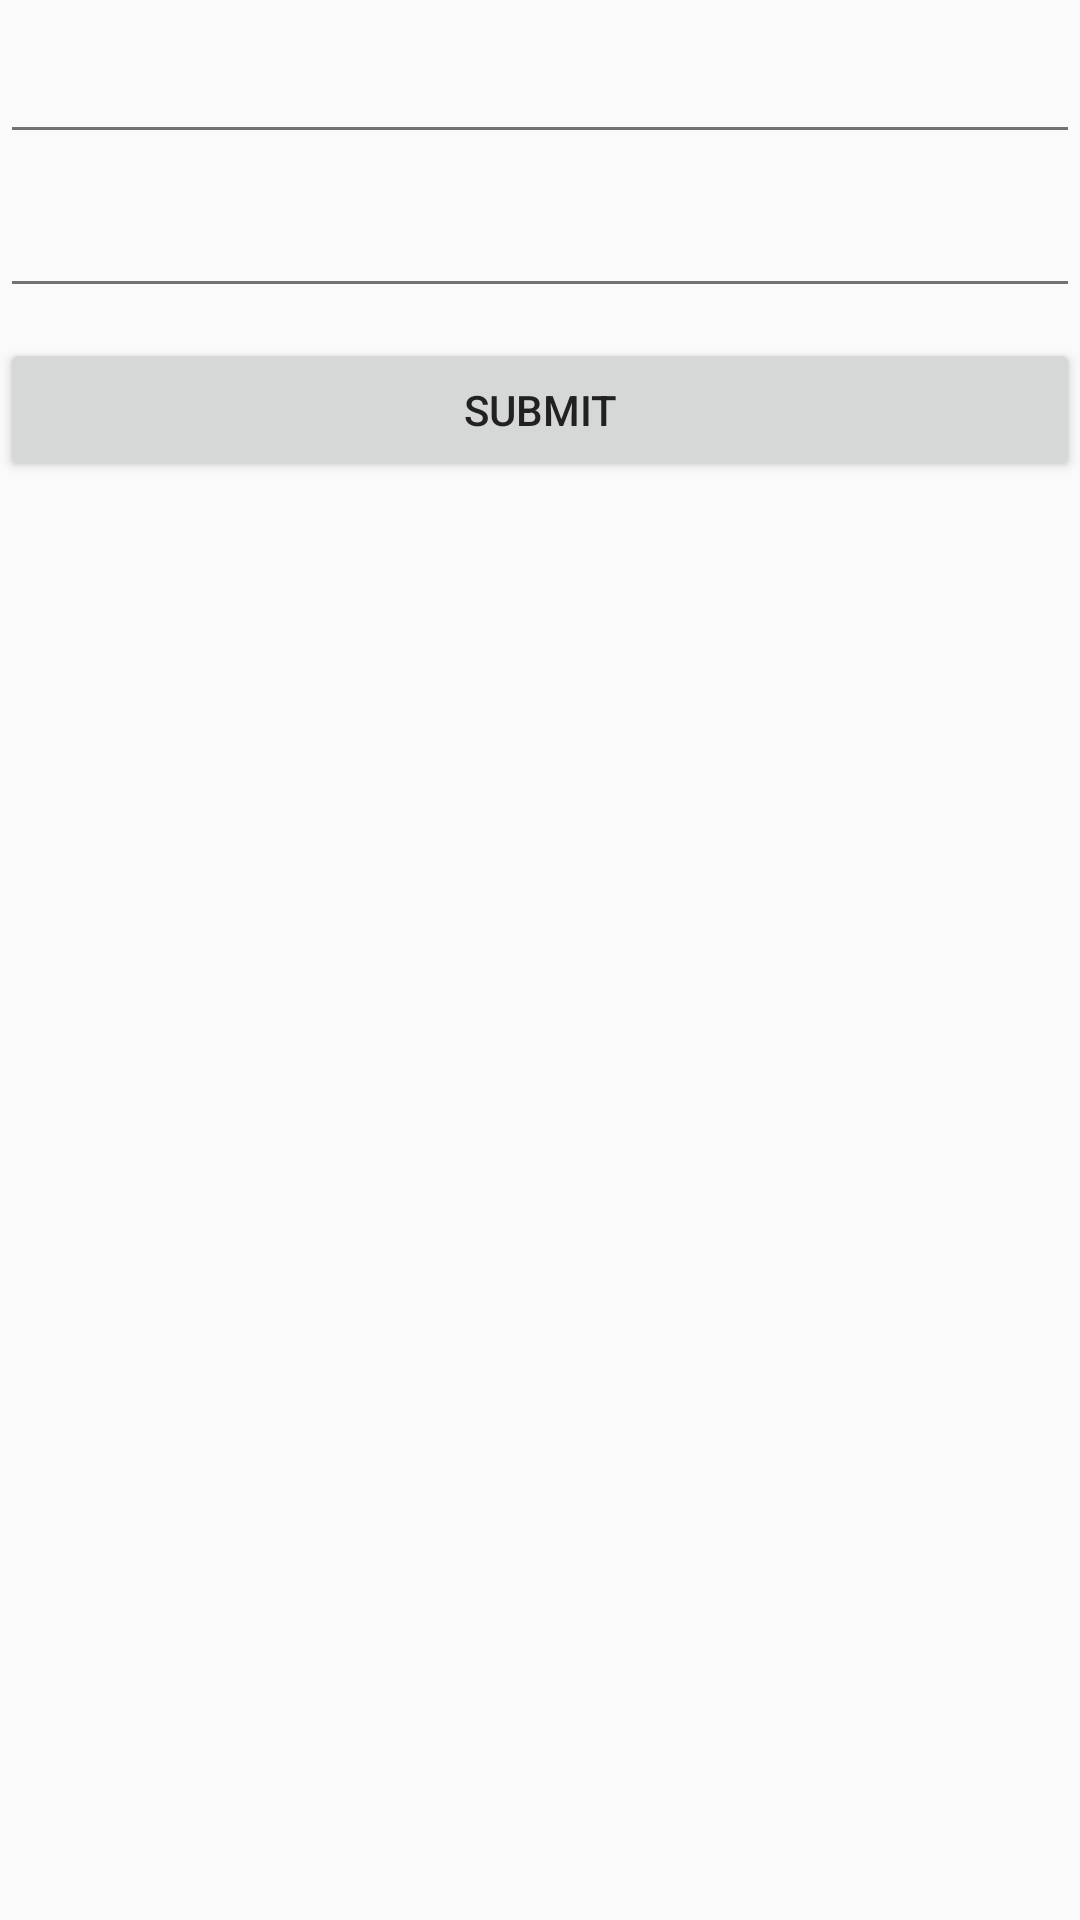

The Android layout XML behind this screen, and the referenced resources:
<!-- AndroidManifest.xml: application theme AppTheme -->
<!-- res/layout/fragment_login.xml -->
<LinearLayout xmlns:android="http://schemas.android.com/apk/res/android"
    xmlns:tools="http://schemas.android.com/tools"
    android:layout_width="match_parent"
    android:layout_height="match_parent"
    android:orientation="vertical"
    tools:context="com.example.presentation.view.fragment.LoginFragment">

    <EditText
        android:id="@+id/username"
        android:layout_width="match_parent"
        android:layout_height="wrap_content"
        android:layout_marginTop="10dp" />

    <EditText
        android:id="@+id/password"
        android:layout_width="match_parent"
        android:layout_height="wrap_content"
        android:layout_marginTop="10dp"
        android:inputType="textPassword" />

    <Button
        android:id="@+id/submit"
        android:layout_width="match_parent"
        android:layout_height="wrap_content"
        android:layout_marginTop="10dp"
        android:text="submit" />

</LinearLayout>
<!-- resources referenced by this layout -->
<resources>
  <style name="AppTheme" parent="Theme.AppCompat">
          <item name="colorPrimary">@color/primary</item>
          <item name="colorPrimaryDark">@color/primary_dark</item>
          <item name="colorAccent">@color/accent</item>
          <item name="android:textColorPrimary">@color/primary_text</item>
          <item name="android:textColorSecondary">@color/secondary_text</item>
          <item name="android:divider">@color/divider</item>
          <item name="colorControlHighlight">@color/ripple_material_dark</item>
          <item name="android:icon">@color/icons</item>
      </style>
  <color name="primary">#3F51B5</color>
  <color name="primary_dark">#303F9F</color>
  <color name="accent">#FF4081</color>
  <color name="primary_text">#212121</color>
  <color name="secondary_text">#727272</color>
  <color name="divider">#B6B6B6</color>
  <color name="icons">#FFFFFF</color>
</resources>
